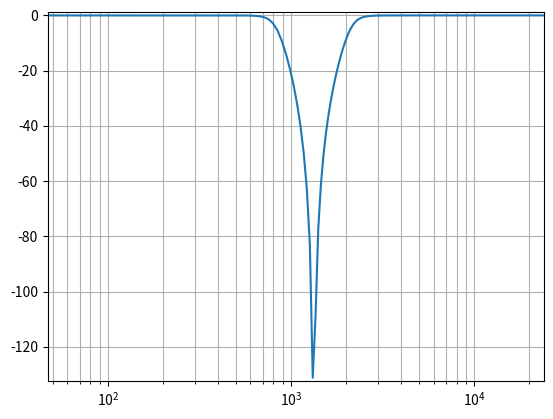

Here is the Python script that generated this plot:
import numpy as np
import matplotlib.pyplot as plt
import scipy
from scipy import signal

sampling_freq = 48000  # Hz
nyq = sampling_freq / 2

stopband_start = 800
stopband_end = 2200

order = 4
b,a = signal.butter(order,[stopband_start/nyq,stopband_end/nyq],btype = "bandstop",analog = False)
w,h = scipy.signal.freqz(b,a)
plt.semilogx(sampling_freq*w/2/np.pi,20*np.log10(abs(h)))
plt.margins(0,0.01)
plt.grid(which = 'both',axis = 'both')
plt.show()


coef_str_b = "float coefs_b[] = {"

for val in b:
    coef_str_b += str(val) + ", "

coef_str_b = coef_str_b[:-2]
coef_str_b += "};"

print(coef_str_b)


coef_str_a = "float coefs_a[] = {"

for val in a:
    coef_str_a += str(val) + ", "

coef_str_a = coef_str_a[:-2]
coef_str_a += "};"

print(coef_str_a)

print(len(a))
print(len(b))